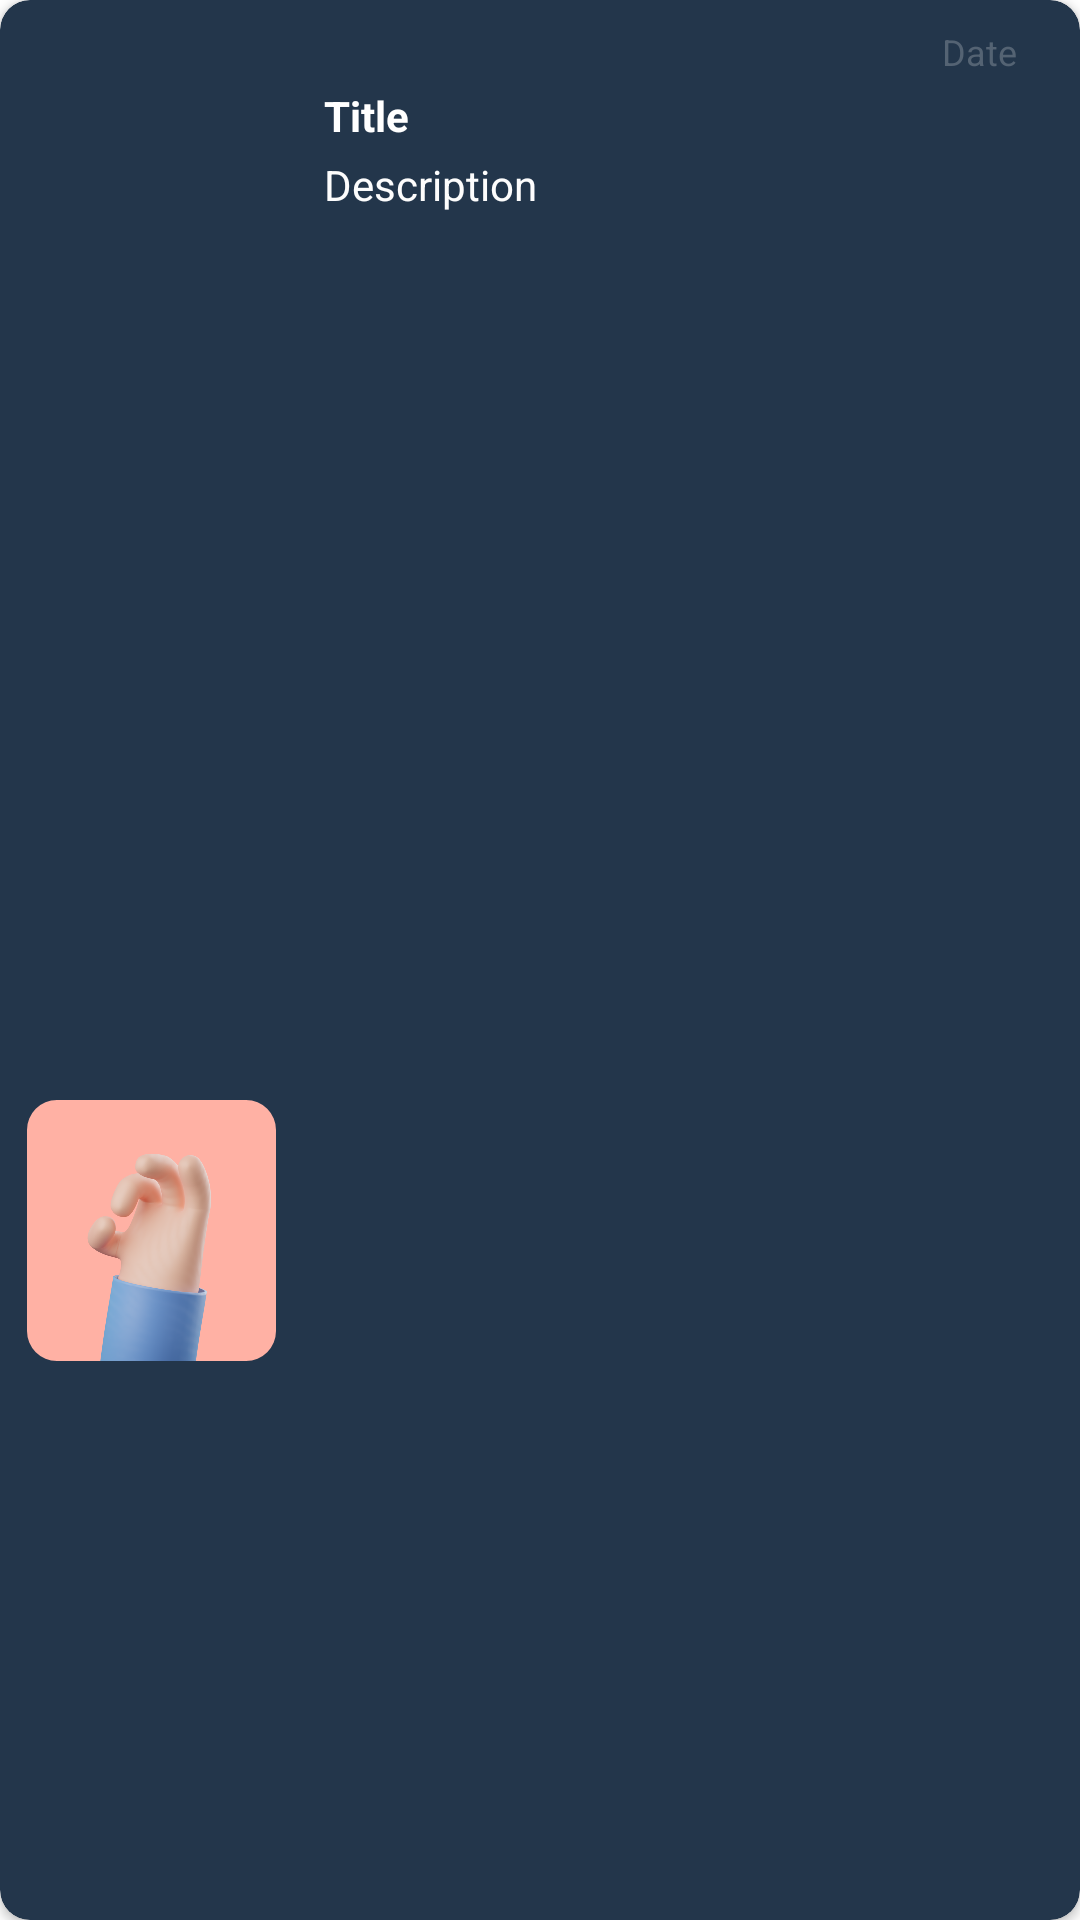

Here is an Android app screen rendered from its layout file. Give the layout XML and the strings, colors and styles it references.
<!-- AndroidManifest.xml: application theme Theme.LocationSharing -->
<!-- res/layout/recycler_layout_recent_shared.xml -->
<?xml version="1.0" encoding="utf-8"?>
<androidx.cardview.widget.CardView xmlns:android="http://schemas.android.com/apk/res/android"
    xmlns:app="http://schemas.android.com/apk/res-auto"
    xmlns:tools="http://schemas.android.com/tools"
    android:layout_width="match_parent"
    android:layout_height="100dp"
    android:layout_marginTop="5dp"
    app:cardBackgroundColor="@color/dark_edittext"
    app:cardCornerRadius="10dp"
    app:contentPadding="5dp">

    <androidx.constraintlayout.widget.ConstraintLayout
        android:layout_width="match_parent"
        android:layout_height="match_parent">

        <com.google.android.material.imageview.ShapeableImageView
            android:id="@+id/recycler_recent_image"
            android:layout_width="83dp"
            android:layout_height="87dp"
            android:layout_marginStart="4dp"
            android:scaleType="centerCrop"
            app:layout_constraintBottom_toBottomOf="parent"
            app:layout_constraintStart_toStartOf="parent"
            app:layout_constraintTop_toTopOf="parent"
            app:layout_constraintVertical_bias="0.666"
            app:shapeAppearanceOverlay="@style/imageviewroundercorners"
            app:srcCompat="@drawable/avatar_placeholder" />

        <TextView
            android:id="@+id/recycler_recent_title"
            android:layout_width="wrap_content"
            android:layout_height="wrap_content"
            android:layout_marginStart="16dp"
            android:layout_marginTop="24dp"
            android:text="@string/title"
            android:textColor="#FFFFFF"
            android:textStyle="bold"
            app:layout_constraintEnd_toEndOf="parent"
            app:layout_constraintHorizontal_bias="0.0"
            app:layout_constraintStart_toEndOf="@+id/recycler_recent_image"
            app:layout_constraintTop_toTopOf="parent" />

        <TextView
            android:id="@+id/recycler_recent_description"
            android:layout_width="wrap_content"
            android:layout_height="wrap_content"
            android:layout_marginStart="16dp"
            android:layout_marginTop="4dp"
            android:ellipsize="end"
            android:maxLength="30"
            android:text="@string/description"
            android:textColor="#FDFDFD"
            app:layout_constraintEnd_toEndOf="parent"
            app:layout_constraintHorizontal_bias="0.0"
            app:layout_constraintStart_toEndOf="@+id/recycler_recent_image"
            app:layout_constraintTop_toBottomOf="@+id/recycler_recent_title" />

        <TextView
            android:id="@+id/recycler_recent_date"
            android:layout_width="wrap_content"
            android:layout_height="wrap_content"
            android:layout_marginTop="4dp"
            android:layout_marginEnd="16dp"
            android:text="@string/date"
            android:textColor="@color/dark_hint_color"
            android:textSize="12sp"
            app:layout_constraintEnd_toEndOf="parent"
            app:layout_constraintHorizontal_bias="1.0"
            app:layout_constraintStart_toEndOf="@+id/recycler_recent_image"
            app:layout_constraintTop_toTopOf="parent"
            tools:ignore="TextContrastCheck" />
    </androidx.constraintlayout.widget.ConstraintLayout>
</androidx.cardview.widget.CardView>
<!-- resources referenced by this layout -->
<resources>
  <color name="dark_edittext">#23364b</color>
  <color name="dark_hint_color">#546373</color>
  <!-- drawable avatar_placeholder: png bitmap (drawable-v24, 185991 bytes) -->
  <string name="date">Date</string>
  <string name="description">Description</string>
  <string name="title">Title</string>
  <style name="imageviewroundercorners" parent="">
          <item name="cornerSize">12%</item>
          <item name="cornerFamily">rounded</item>
          <item name="color">@color/white</item>
      </style>
  <style name="Theme.LocationSharing" parent="Theme.MaterialComponents.DayNight.NoActionBar">
          
          <item name="colorPrimary">@color/purple_500</item>
          <item name="colorPrimaryVariant">@color/purple_700</item>
          <item name="colorOnPrimary">@color/white</item>
          
          <item name="colorSecondary">@color/teal_200</item>
          <item name="colorSecondaryVariant">@color/teal_700</item>
          <item name="colorOnSecondary">@color/black</item>
          
          <item name="android:statusBarColor" tools:targetApi="l">@color/dark_background</item>
          
      </style>
  <color name="white">#FFFFFFFF</color>
  <color name="purple_500">#FF6200EE</color>
  <color name="purple_700">#FF3700B3</color>
  <color name="teal_200">#FF03DAC5</color>
  <color name="teal_700">#FF018786</color>
  <color name="black">#FF000000</color>
  <color name="dark_background">#061626</color>
</resources>
